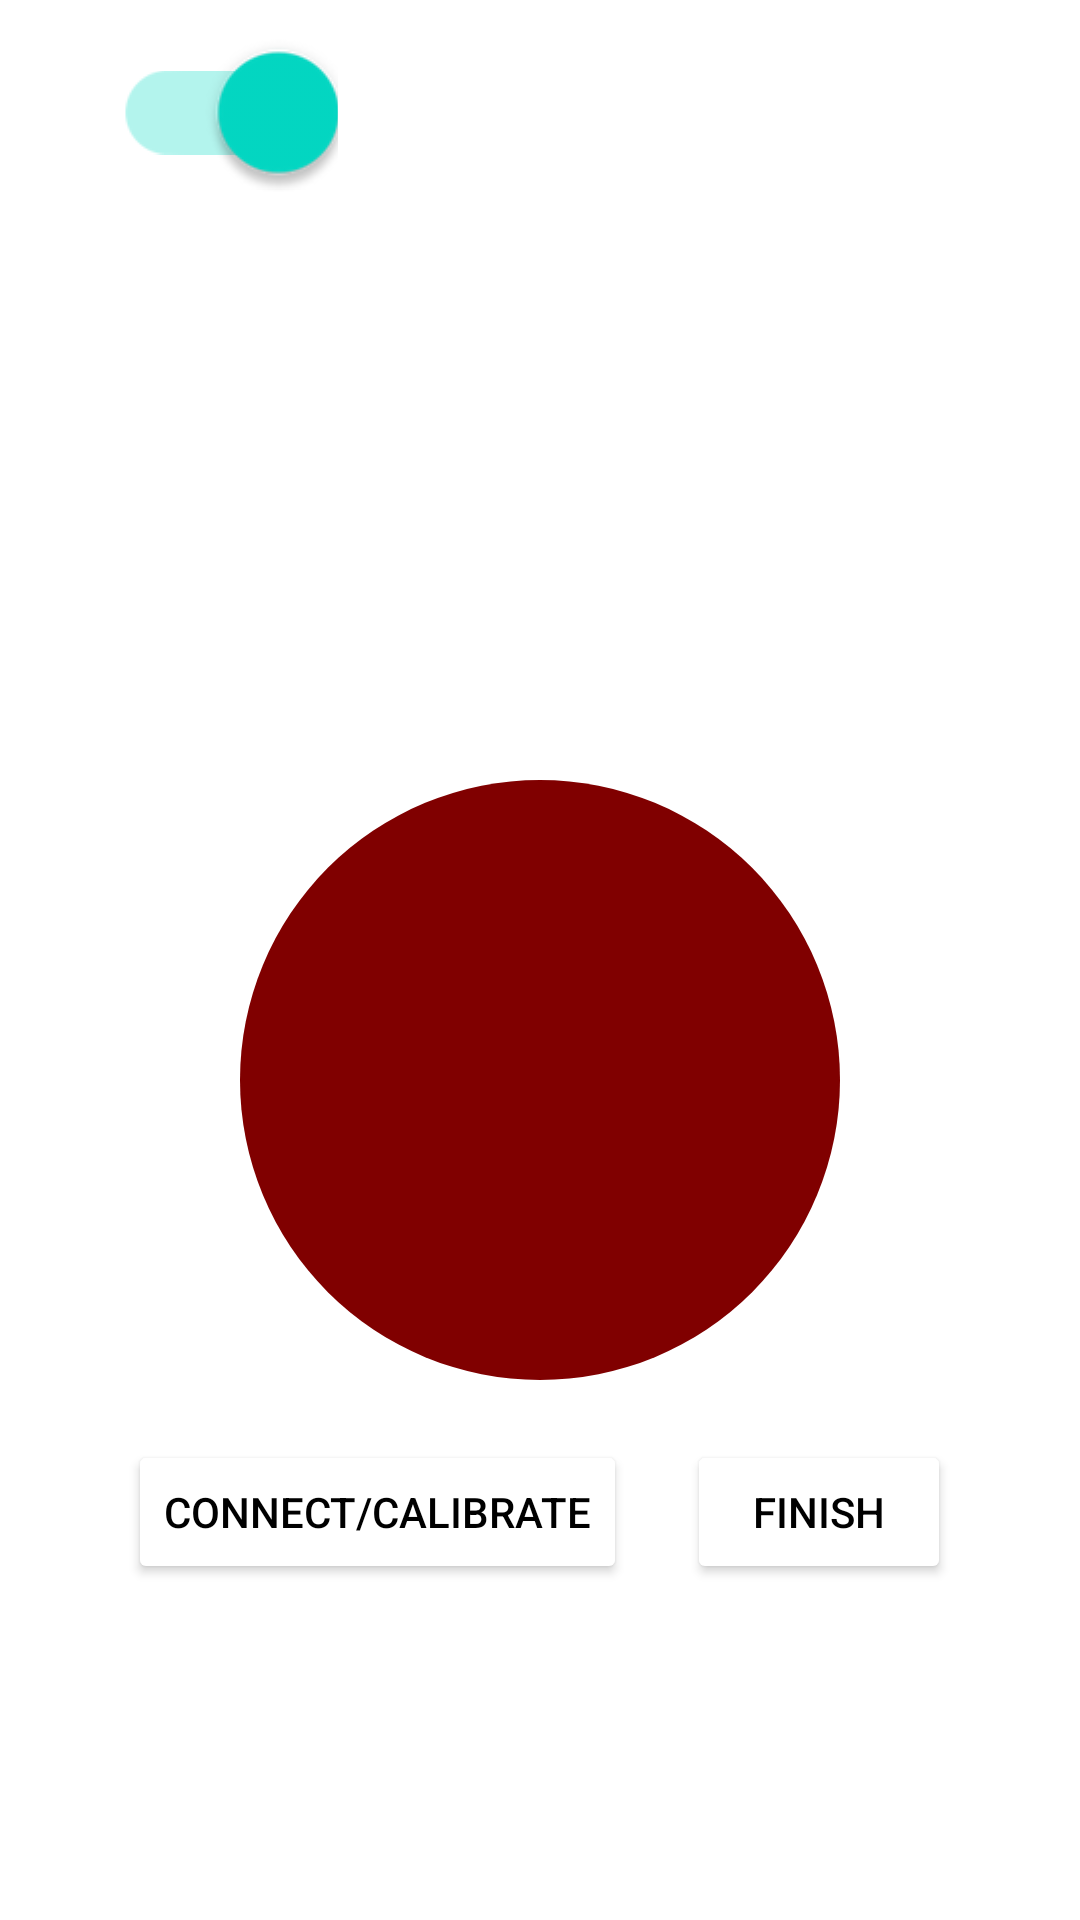

The Android layout XML behind this screen, and the referenced resources:
<!-- AndroidManifest.xml: application theme Theme.Le_androidapp -->
<!-- res/layout/fragment_home.xml -->
<?xml version="1.0" encoding="utf-8"?>
<RelativeLayout xmlns:android="http://schemas.android.com/apk/res/android"
    xmlns:app="http://schemas.android.com/apk/res-auto"
    xmlns:tools="http://schemas.android.com/tools"
    android:layout_width="match_parent"
    android:layout_height="match_parent"
    android:orientation="vertical"
    tools:context=".HomeFragment">

    <LinearLayout
        android:layout_width="match_parent"
        android:layout_height="wrap_content"
        android:orientation="horizontal">

        <androidx.appcompat.widget.SwitchCompat
            android:id="@+id/sensorSwitch"
            android:layout_width="75dp"
            android:layout_height="75dp"
            android:scaleX="2"
            android:scaleY="2"
            android:checked="true"
            android:trackTint="@color/white"
            android:thumbTint="@color/accent" />

        <TextView
            android:id="@+id/currentSensor"
            android:layout_width="wrap_content"
            android:layout_height="wrap_content"
            android:layout_gravity="center"
            android:gravity="center"
            android:layout_weight="1"
            android:textSize="20sp"
            android:textColor="@color/accent"/>

        <ImageButton
            android:id="@+id/settings_button"
            android:layout_width="75dp"
            android:layout_height="75dp"
            android:background="@null"
            android:src="@drawable/home_settings"
            tools:ignore="SpeakableTextPresentCheck" />
    </LinearLayout>

    <ImageView
        android:id="@+id/bendy_guy"
        android:layout_height="250dp"
        android:layout_width="250dp"
        android:layout_marginTop="50dp"
        android:layout_alignParentTop="true"
        android:layout_centerHorizontal="true"
        android:layout_gravity="center"/>

    <RelativeLayout
        android:id="@+id/countLayout"
        android:layout_width="match_parent"
        android:layout_height="wrap_content"
        android:layout_alignParentTop="true"
        android:layout_marginTop="260dp"
        android:layout_gravity="center">

        <ImageView
            android:id="@+id/imageView"
            android:layout_width="200dp"
            android:layout_height="200dp"
            android:layout_centerInParent="true"
            android:src="@drawable/badposturecount_background" />

        <TextView
            android:id="@+id/bad_posture_count"
            android:layout_width="wrap_content"
            android:layout_height="wrap_content"
            android:layout_centerVertical="true"
            android:layout_centerHorizontal="true"
            android:layout_gravity="center"
            android:textColor="@color/white"
            android:textSize="100sp" />

    </RelativeLayout>

    <LinearLayout
        android:layout_width="match_parent"
        android:layout_height="wrap_content"
        android:orientation="horizontal"
        android:gravity="center_horizontal"
        android:layout_marginTop="20dp"
        android:layout_below="@id/countLayout">

    <Button
        android:id="@+id/ble_scan_button"
        android:layout_width="wrap_content"
        android:layout_height="wrap_content"
        android:layout_centerInParent="true"
        android:text="Connect/Calibrate"
        app:cornerRadius = "20dp"
        android:layout_marginRight="20dp"
        android:backgroundTint="@color/accent"
        android:textColor="@color/black"/>

        <Button
            android:id="@+id/finish_button"
            android:layout_width="wrap_content"
            android:layout_height="wrap_content"
            android:layout_centerInParent="true"
            android:text="Finish"
            app:cornerRadius = "20dp"
            android:backgroundTint="@color/accent"
            android:textColor="@color/black"/>

    </LinearLayout>

</RelativeLayout>
<!-- resources referenced by this layout -->
<resources>
  <color name="black">#FF000000</color>
  <color name="white">#FFFFFFFF</color>
  <!-- drawable badposturecount_background (drawable) -->
  <?xml version="1.0" encoding="utf-8"?>
  <shape xmlns:android="http://schemas.android.com/apk/res/android" android:shape="oval">
      <stroke android:color="#800000" />
      <solid android:color="#800000" />
  </shape>
  <style name="Theme.Le_androidapp" parent="Theme.MaterialComponents.DayNight.DarkActionBar">
          
          <item name="colorPrimary">@color/purple_500</item>
          <item name="colorPrimaryVariant">@color/gray_700</item>
          <item name="colorOnPrimary">@color/white</item>
          
          <item name="colorSecondary">@color/teal_200</item>
          <item name="colorSecondaryVariant">@color/teal_700</item>
          <item name="colorOnSecondary">@color/black</item>
          
          <item name="android:statusBarColor">?attr/colorPrimaryVariant</item>
          
      </style>
  <color name="purple_500">#FF6200EE</color>
  <color name="teal_200">#FF03DAC5</color>
  <color name="teal_700">#FF018786</color>
</resources>
